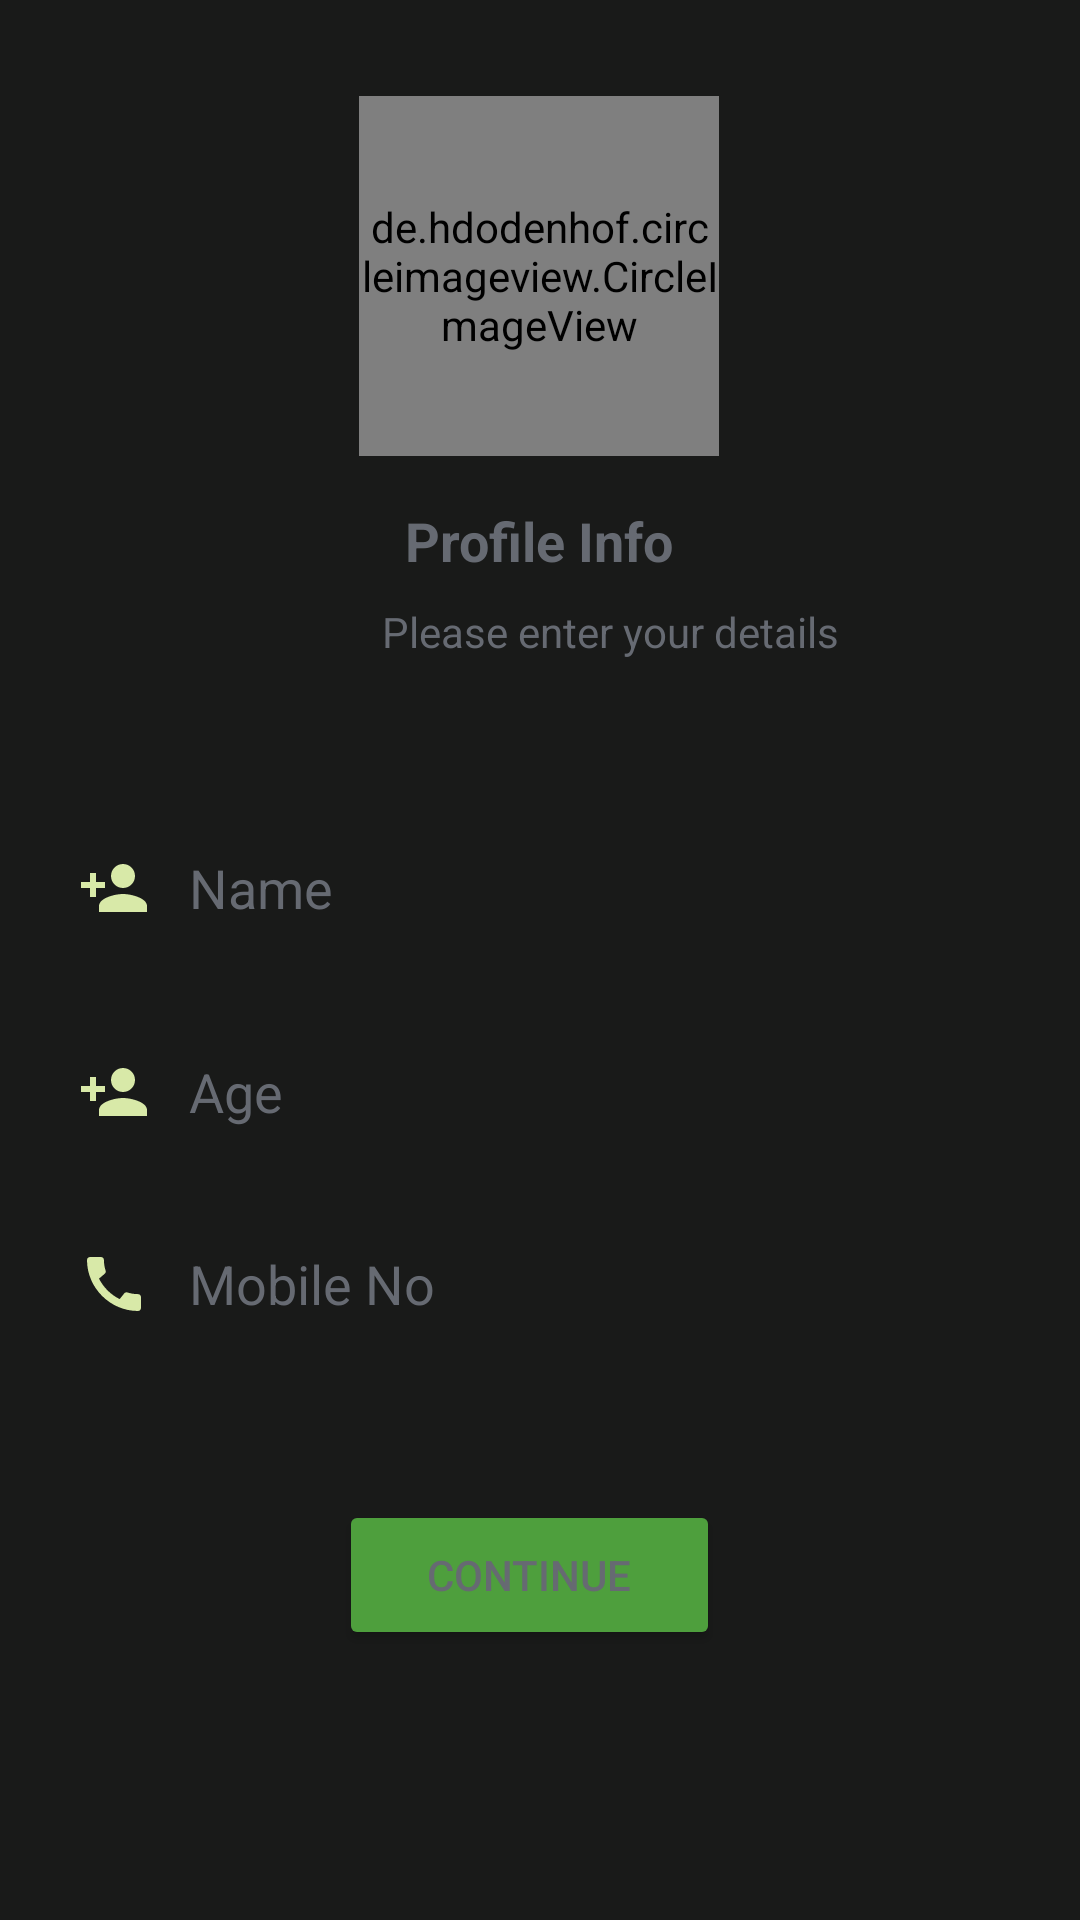

Here is an Android app screen rendered from its layout file. Give the layout XML and the strings, colors and styles it references.
<!-- AndroidManifest.xml: application theme Theme.Broker -->
<!-- res/layout/activity_renter_set_up_profile.xml -->
<?xml version="1.0" encoding="utf-8"?>
<androidx.constraintlayout.widget.ConstraintLayout xmlns:android="http://schemas.android.com/apk/res/android"
    xmlns:app="http://schemas.android.com/apk/res-auto"
    xmlns:tools="http://schemas.android.com/tools"
    android:id="@+id/containerSetUpProfile"
    android:layout_width="match_parent"
    android:layout_height="match_parent"
    android:background="@color/black"
    tools:context=".Renter.RenterSetUpProfile">

    <de.hdodenhof.circleimageview.CircleImageView
        android:id="@+id/imageView"
        android:layout_width="120dp"
        android:layout_height="120dp"
        android:layout_marginTop="32dp"
        android:src="@drawable/avatar"
        app:layout_constraintEnd_toEndOf="parent"
        app:layout_constraintHorizontal_bias="0.498"
        app:layout_constraintStart_toStartOf="parent"
        app:layout_constraintTop_toTopOf="parent" />

    <TextView
        android:id="@+id/phoneLbl"
        android:layout_width="wrap_content"
        android:layout_height="wrap_content"
        android:layout_marginTop="16dp"
        android:text="Profile Info"
        android:textColor="@color/gray"
        android:textSize="18sp"
        android:textStyle="bold"
        app:layout_constraintEnd_toEndOf="@+id/imageView"
        app:layout_constraintStart_toStartOf="@+id/imageView"
        app:layout_constraintTop_toBottomOf="@+id/imageView" />

    <TextView
        android:id="@+id/textView4"
        android:layout_width="175dp"
        android:layout_height="21dp"
        android:layout_marginStart="116dp"
        android:layout_marginTop="200dp"
        android:gravity="center"
        android:text="Please enter your details"
        android:textColor="@color/gray"
        android:textSize="14sp"
        app:layout_constraintStart_toStartOf="parent"
        app:layout_constraintTop_toTopOf="parent" />

    <EditText
        android:id="@+id/nameBox"
        android:layout_width="379dp"
        android:layout_height="48dp"
        android:layout_marginStart="16dp"
        android:layout_marginTop="272dp"
        android:background="@drawable/textbox_outline"
        android:drawableLeft="@drawable/age"
        android:drawablePadding="13dip"
        android:hint="Name"
        android:padding="10dp"
        android:paddingLeft="13dip"
        android:paddingRight="26dip"
        android:textColorHint="@color/gray"
        app:layout_constraintStart_toStartOf="parent"
        app:layout_constraintTop_toTopOf="parent" />

    <EditText
        android:id="@+id/ageBox"
        android:layout_width="379dp"
        android:layout_height="48dp"
        android:layout_marginStart="16dp"
        android:layout_marginTop="340dp"
        android:background="@drawable/textbox_outline"
        android:drawableLeft="@drawable/age"
        android:drawablePadding="13dip"
        android:hint="Age"
        android:padding="10dp"
        android:paddingLeft="13dip"
        android:paddingRight="26dip"
        android:textColorHint="@color/gray"
        app:layout_constraintStart_toStartOf="parent"
        app:layout_constraintTop_toTopOf="parent" />

    <EditText
        android:id="@+id/phoneBox"
        android:layout_width="379dp"
        android:layout_height="48dp"
        android:layout_marginStart="16dp"
        android:layout_marginTop="404dp"
        android:background="@drawable/textbox_outline"
        android:drawableLeft="@drawable/mobile"
        android:drawablePadding="13dip"
        android:hint="Mobile No"
        android:padding="10dp"
        android:paddingLeft="13dip"
        android:paddingRight="26dip"
        android:textColorHint="@color/gray"
        app:layout_constraintStart_toStartOf="parent"
        app:layout_constraintTop_toTopOf="parent" />

    <Button
        android:id="@+id/ContinueButton"
        android:layout_width="127dp"
        android:layout_height="50dp"
        android:layout_marginTop="500dp"
        android:backgroundTint="@color/green"
        android:text="Continue"
        android:textColor="@color/gray"
        app:layout_constraintEnd_toEndOf="parent"
        app:layout_constraintHorizontal_bias="0.485"
        app:layout_constraintStart_toStartOf="parent"
        app:layout_constraintTop_toTopOf="parent"
        />


</androidx.constraintlayout.widget.ConstraintLayout>
<!-- resources referenced by this layout -->
<resources>
  <color name="black">#191A19</color>
  <color name="gray">#666A72</color>
  <color name="green">#4E9F3D</color>
  <!-- drawable age (drawable) -->
  <vector android:height="24dp" android:tint="#D8E9A8"
      android:viewportHeight="24" android:viewportWidth="24"
      android:width="24dp" xmlns:android="http://schemas.android.com/apk/res/android">
      <path android:fillColor="@android:color/white" android:pathData="M15,12c2.21,0 4,-1.79 4,-4s-1.79,-4 -4,-4 -4,1.79 -4,4 1.79,4 4,4zM6,10L6,7L4,7v3L1,10v2h3v3h2v-3h3v-2L6,10zM15,14c-2.67,0 -8,1.34 -8,4v2h16v-2c0,-2.66 -5.33,-4 -8,-4z"/>
  </vector>
  <!-- drawable mobile (drawable) -->
  <vector android:height="24dp" android:tint="#D8E9A8"
      android:viewportHeight="24" android:viewportWidth="24"
      android:width="24dp" xmlns:android="http://schemas.android.com/apk/res/android">
      <path android:fillColor="@android:color/white" android:pathData="M20.01,15.38c-1.23,0 -2.42,-0.2 -3.53,-0.56 -0.35,-0.12 -0.74,-0.03 -1.01,0.24l-1.57,1.97c-2.83,-1.35 -5.48,-3.9 -6.89,-6.83l1.95,-1.66c0.27,-0.28 0.35,-0.67 0.24,-1.02 -0.37,-1.11 -0.56,-2.3 -0.56,-3.53 0,-0.54 -0.45,-0.99 -0.99,-0.99H4.19C3.65,3 3,3.24 3,3.99 3,13.28 10.73,21 20.01,21c0.71,0 0.99,-0.63 0.99,-1.18v-3.45c0,-0.54 -0.45,-0.99 -0.99,-0.99z"/>
  </vector>
  <style name="Theme.Broker" parent="Theme.MaterialComponents.DayNight.DarkActionBar">
          
          <item name="colorPrimary">@color/purple_500</item>
          <item name="colorPrimaryVariant">@color/purple_700</item>
          <item name="colorOnPrimary">@color/white</item>
          <item name="colorPrimaryDark">@color/theme_color</item>
          
          <item name="colorSecondary">@color/teal_200</item>
          <item name="colorSecondaryVariant">@color/teal_700</item>
          <item name="colorOnSecondary">@color/black</item>
          
          <item name="android:statusBarColor">?attr/colorPrimaryVariant</item>
          
      </style>
  <color name="purple_500">#FF6200EE</color>
  <color name="purple_700">#FF3700B3</color>
  <color name="white">#FFFFFFFF</color>
  <color name="theme_color">#0E2387</color>
  <color name="teal_200">#FF03DAC5</color>
  <color name="teal_700">#FF018786</color>
</resources>
